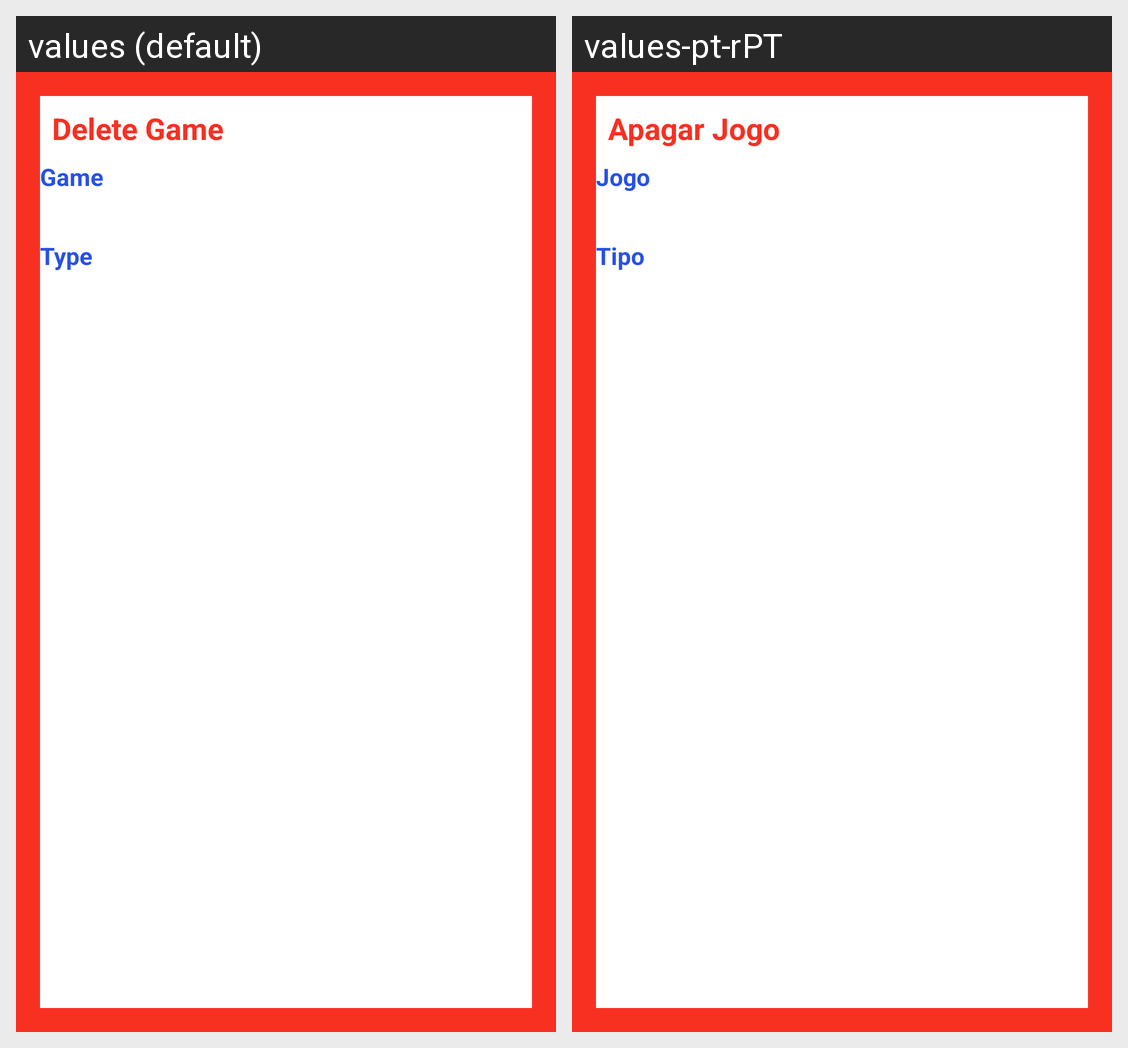

The same Android screen rendered under two of its app's locales, left to right. List the strings drawn on it with the default value and each locale's translation.
Android screen res/layout/fragment_delete_game.xml rendered under 2 locales, left to right: values (default), values-pt-rPT. Device: Nexus 5 (rendered at 1080×1920; each locale shown at half size, 540×960, under a caption strip naming it); theme Theme.ProjProgAvanc.
Strings drawn on this screen, with the default value and each locale's value (text and hints the layout hard-codes, and strings that could not be matched under every locale, appear in the picture but are not listed):

delete_game_title
  values: Delete Game
  values-pt-rPT: Apagar Jogo

deleteGame_Name
  values: Game
  values-pt-rPT: Jogo

delete_type
  values: Type
  values-pt-rPT: Tipo
